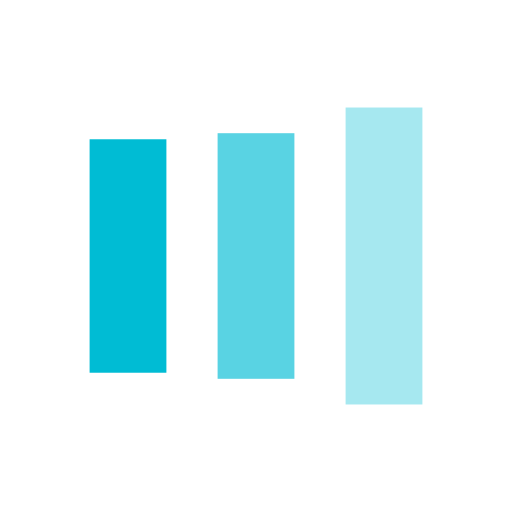
t = 0.00 s
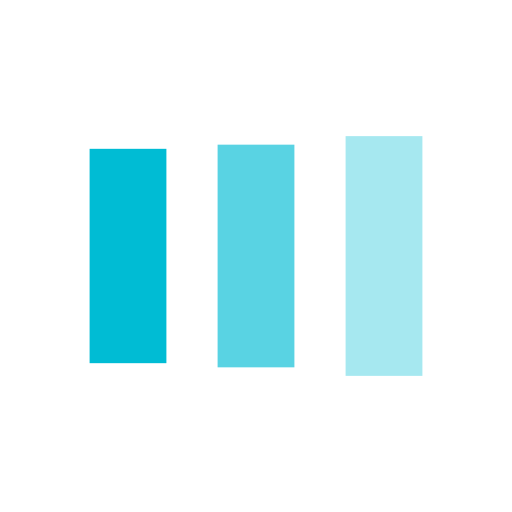
t = 0.12 s
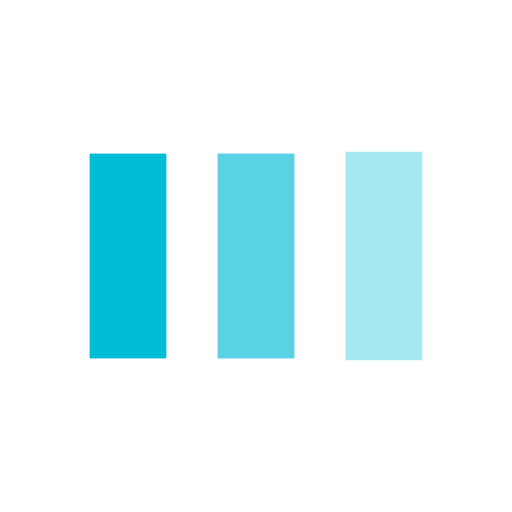
t = 0.37 s
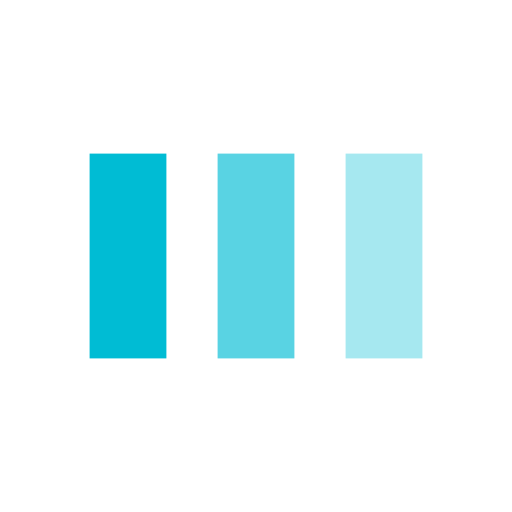
t = 0.49 s
t = 0.61 s: frame unchanged from t = 0.49 s, image omitted
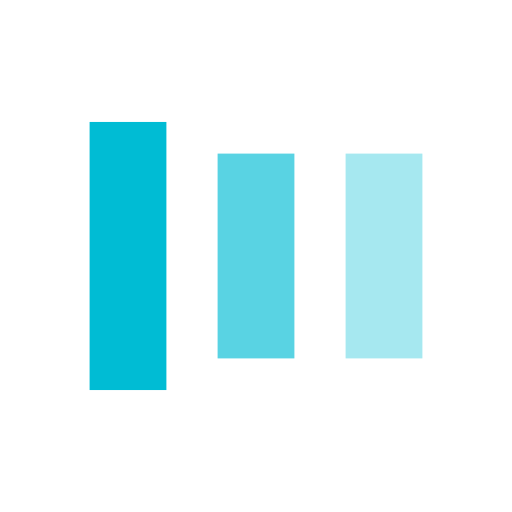
t = 0.86 s

The animated SVG that drew these frames (rendered in a browser with its animation timeline set to each time). Animation: 6 SMIL elements (animate=6); one cycle of 0.98 s, repeats indefinitely.

<?xml version="1.0" encoding="utf-8"?>
<svg xmlns="http://www.w3.org/2000/svg"
     style="margin: auto; background: rgba(0, 0, 0, 0); display: block; shape-rendering: auto;" width="144px" height="144px" viewBox="0 0 100 100"
     preserveAspectRatio="xMidYMid">
    <rect x="17.5" y="30" width="15" height="40" fill="#00bcd4">
        <animate attributeName="y" repeatCount="indefinite" dur="0.9803921568627451s" calcMode="spline" keyTimes="0;0.5;1" values="18;30;30"
                 keySplines="0 0.5 0.5 1;0 0.5 0.5 1" begin="-0.19607843137254902s"></animate>
        <animate attributeName="height" repeatCount="indefinite" dur="0.9803921568627451s" calcMode="spline" keyTimes="0;0.5;1" values="64;40;40"
                 keySplines="0 0.5 0.5 1;0 0.5 0.5 1" begin="-0.19607843137254902s"></animate>
    </rect>
    <rect x="42.5" y="30" width="15" height="40" fill="#59d3e3">
        <animate attributeName="y" repeatCount="indefinite" dur="0.9803921568627451s" calcMode="spline" keyTimes="0;0.5;1" values="20.999999999999996;30;30"
                 keySplines="0 0.5 0.5 1;0 0.5 0.5 1" begin="-0.09803921568627451s"></animate>
        <animate attributeName="height" repeatCount="indefinite" dur="0.9803921568627451s" calcMode="spline" keyTimes="0;0.5;1" values="58.00000000000001;40;40"
                 keySplines="0 0.5 0.5 1;0 0.5 0.5 1" begin="-0.09803921568627451s"></animate>
    </rect>
    <rect x="67.5" y="30" width="15" height="40" fill="#a6e8f0">
        <animate attributeName="y" repeatCount="indefinite" dur="0.9803921568627451s" calcMode="spline" keyTimes="0;0.5;1" values="20.999999999999996;30;30"
                 keySplines="0 0.5 0.5 1;0 0.5 0.5 1"></animate>
        <animate attributeName="height" repeatCount="indefinite" dur="0.9803921568627451s" calcMode="spline" keyTimes="0;0.5;1" values="58.00000000000001;40;40"
                 keySplines="0 0.5 0.5 1;0 0.5 0.5 1"></animate>
    </rect>
    <!-- [ldio] generated by https://loading.io/ -->
</svg>
